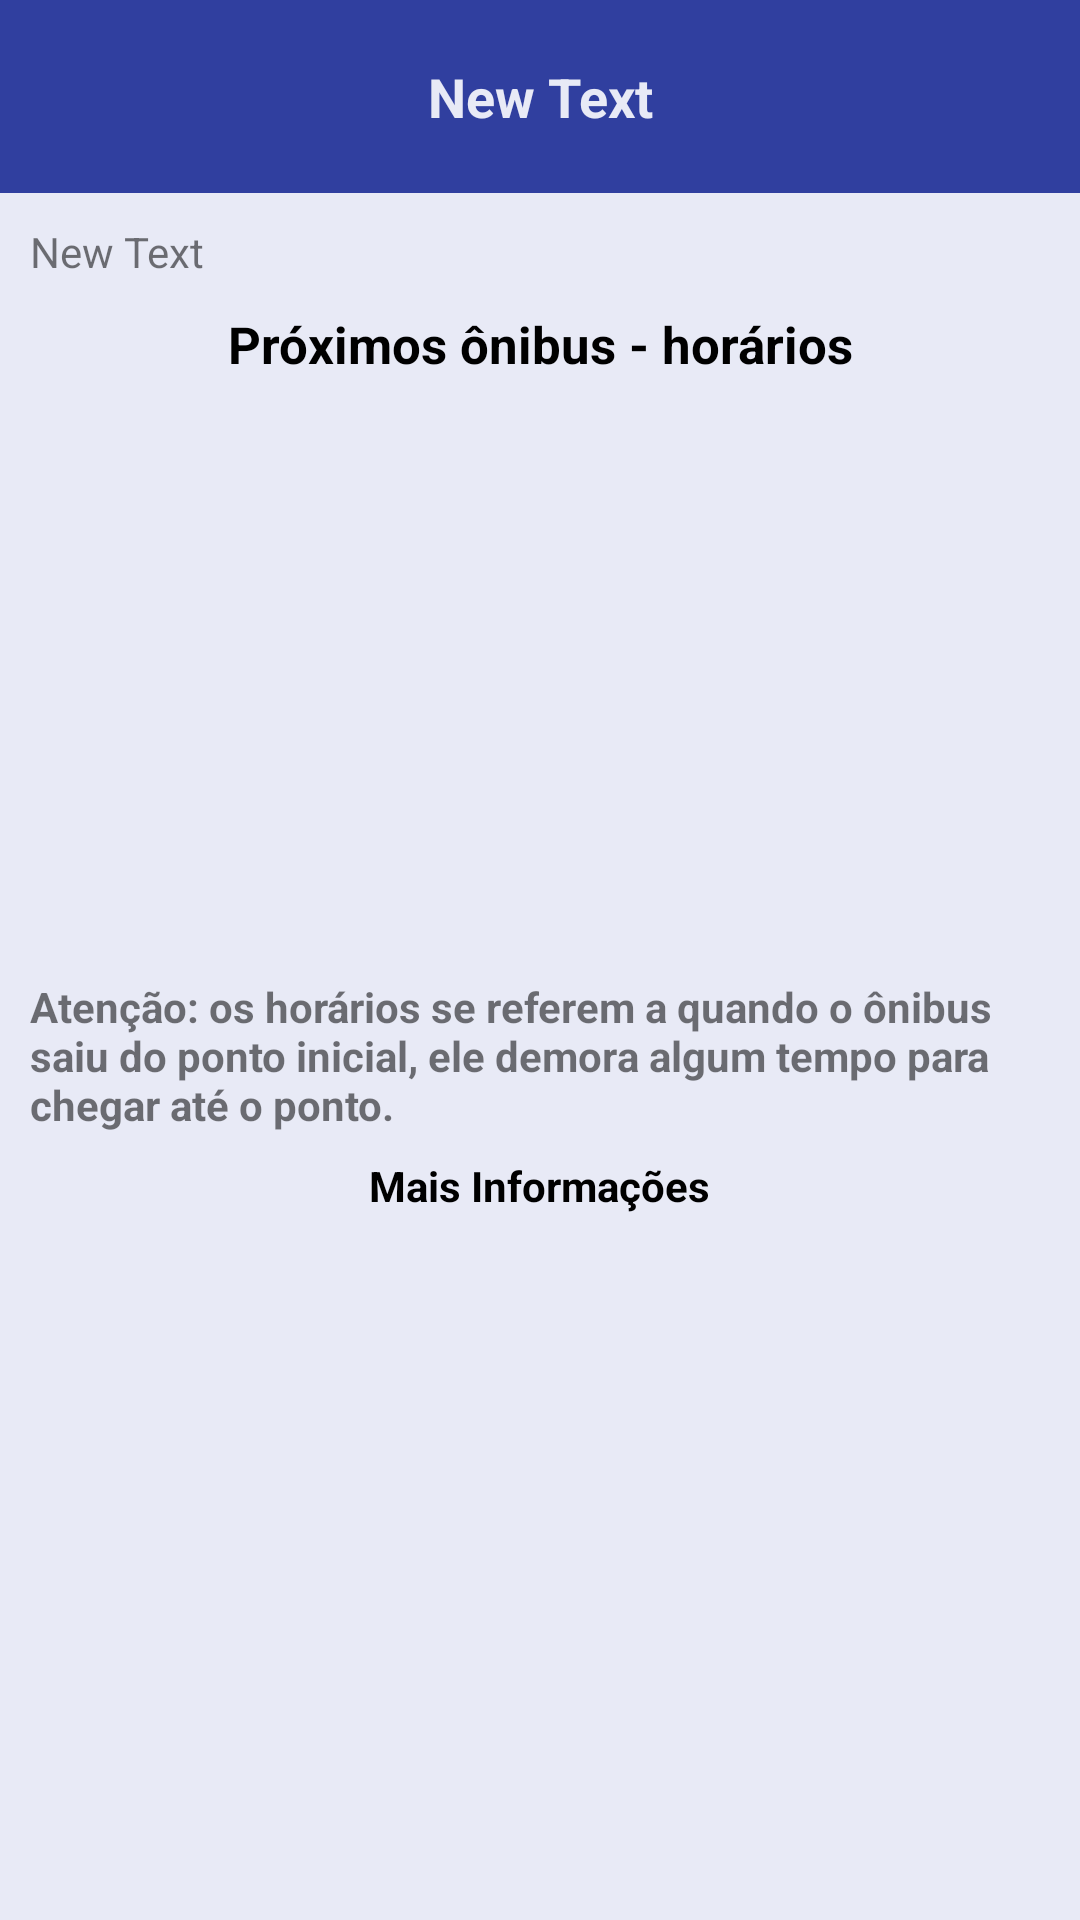

Android layout source for this screen:
<!-- AndroidManifest.xml: application theme AppTheme -->
<!-- res/layout/makeinfobus.xml -->
<?xml version="1.0" encoding="utf-8"?>
<RelativeLayout xmlns:android="http://schemas.android.com/apk/res/android"
    android:layout_width="fill_parent"
    android:layout_height="fill_parent"
    android:screenOrientation="portrait"
    android:background="@color/blue50">


    <RelativeLayout
        android:layout_width="fill_parent"
        android:layout_height="wrap_content"

        android:id="@+id/relativeLayout">

        <TextView
            android:layout_width="wrap_content"
            android:layout_height="wrap_content"
            android:text="New Text"
            android:id="@+id/tvtitle"
            android:textSize="18sp"
            android:textStyle="bold"
            android:layout_alignParentLeft="true"
            android:layout_alignParentStart="true"
            android:background="@color/blue700"
            android:gravity="center"
            android:padding="20dp"
            android:layout_alignParentRight="true"
            android:layout_alignParentEnd="true"
            android:textColor="@color/blue50" />

        <TextView
            android:layout_width="match_parent"
            android:layout_height="wrap_content"
            android:text="New Text"
            android:id="@+id/tvdescription"
            android:layout_below="@+id/tvtitle"

            android:layout_marginTop="10dp"
            android:layout_marginLeft="10dp" />

        <TextView
            android:layout_width="fill_parent"
            android:layout_height="wrap_content"
            android:text="@string/make_next_bus"
            android:id="@+id/textView"
            android:layout_below="@+id/tvdescription"

            android:layout_marginTop="10dp"
            android:textSize="17sp"
            android:textStyle="bold"
            android:gravity="center"
            android:textColor="@android:color/primary_text_light" />

        <ListView
            android:layout_width="fill_parent"
            android:layout_height="fill_parent"
            android:text="@string/contrucao"
            android:id="@+id/lv_onibushorario"
            android:layout_below="@+id/textView"
            android:layout_alignBottom="@+id/textView2"
            android:layout_marginBottom="55dp"
            android:layout_marginRight="10dp"
            android:layout_marginLeft="10dp"
            android:divider="@color/blue200"
            android:dividerHeight="0dp"/>

        <TextView
            android:layout_width="fill_parent"
            android:layout_height="wrap_content"
            android:text="@string/favmake_atencao"
            android:id="@+id/textView2"
            android:textStyle="bold"
            android:layout_marginTop="200dp"
            android:layout_marginLeft="10dp"
            android:layout_marginRight="10dp"
            android:layout_below="@+id/textView" />

    </RelativeLayout>

<ListView
    android:layout_width="fill_parent"
    android:layout_height="fill_parent"
    android:id="@+id/listmakerinfo"
    android:layout_alignParentLeft="true"
    android:layout_alignParentStart="false"
    android:layout_below="@+id/textView4"
    android:layout_marginTop="10dp"
    android:divider="@color/blue200"
    android:dividerHeight="1dp"/>

    <TextView
        android:layout_width="wrap_content"
        android:layout_height="wrap_content"
        android:text="@string/make_mais_informa_es"
        android:id="@+id/textView4"
        android:textSize="14sp"
        android:layout_below="@+id/relativeLayout"
        android:layout_centerHorizontal="true"
        android:textStyle="bold"
        android:textColor="@android:color/primary_text_light"
        android:layout_marginTop="8dp" />



</RelativeLayout>
<!-- resources referenced by this layout -->
<resources>
  <item name="blue200" type="color">#9FA8DA</item>
  <item name="blue50" type="color">#E8EAF6</item>
  <item name="blue700" type="color">#303F9F</item>
  <string name="contrucao">EM CONTRUÇÂO</string>
  <string name="favmake_atencao">Atenção: os horários se referem a quando o ônibus saiu do ponto inicial, ele demora algum tempo para chegar até o ponto.</string>
  <string name="make_mais_informa_es">Mais Informações</string>
  <string name="make_next_bus">Próximos ônibus - horários</string>
  <style name="AppTheme" parent="Theme.AppCompat.Light.DarkActionBar">
          
          <item name="colorPrimary">@color/blue700</item>
          <item name="colorPrimaryDark">@color/blue900</item>
          <item name="colorAccent">#FF4081</item>
          <item name="windowActionBar">false</item>
      </style>
  <item name="blue900" type="color">#1A237E</item>
</resources>
